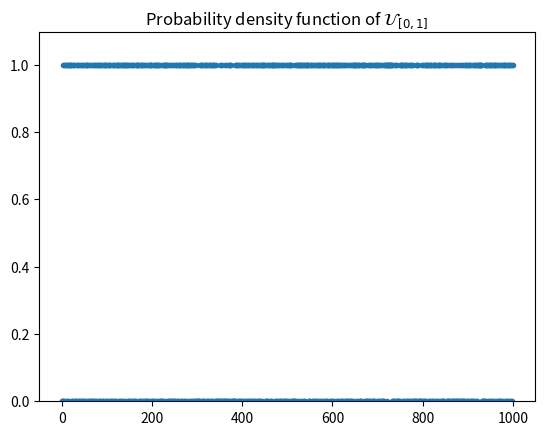

This figure's Python source: (Note: this script raises an exception after producing the figure.)
%matplotlib inline
import matplotlib.pyplot as plt
import numpy as np

import random

random.randint(0, 1)

[random.randint(0, 1) for _ in range(10)]

n = 1000
random_data = np.array([random.randint(0, 1) for _ in range(n)])
plt.plot(range(n), random_data, '.')
plt.show()
print("Number of zeros:", n-np.sum(random_data))
print("Number of ones:", np.sum(random_data))

import scipy.stats

xx = np.linspace(scipy.stats.uniform.ppf(0.01),scipy.stats.uniform.ppf(0.99), 100)

plt.plot(xx, scipy.stats.uniform.pdf(xx), 'k-', lw=2, label='pdf')
plt.title("Probability density function of $\mathcal{U}_{[0,1]}$")
plt.show()

np.random.uniform()

np.random.uniform(size=10)

variates = np.random.uniform(size=10000)
plt.hist(variates, density=True, histtype='stepfilled', alpha=0.2, label='Empirical histogram')
plt.plot(xs, scipy.stats.uniform.pdf(xs), 'k-', lw=2, label='pdf')
plt.legend();

random.seed(42)

np.random.uniform(size=10)

np.random.seed(42)
np.random.uniform(size=10)

xx = np.linspace(-10., 10., 1000)
X = scipy.stats.norm(loc=0., scale=np.sqrt(.2))
plt.plot(xx, X.pdf(xx), '-', lw=2, label='$\mu=0, \sigma^2=0.2$')
X = scipy.stats.norm(loc=0., scale=np.sqrt(1.))
plt.plot(xx, X.pdf(xx), '-', lw=2, label='$\mu=0, \sigma^2=1$')
X = scipy.stats.norm(loc=0., scale=np.sqrt(5.))
plt.plot(xx, X.pdf(xx), '-', lw=2, label='$\mu=0, \sigma^2=5$')
X = scipy.stats.norm(loc=-2., scale=np.sqrt(.5))
plt.plot(xx, X.pdf(xx), '-', lw=2, label='$\mu=-2, \sigma^2=0.5$')
plt.legend(loc="best")
plt.show()

variates = np.random.multivariate_normal(
    mean=[0, 0],
    cov=[[25., -7.5], [-7.5, 9.]],
    size=10000)

print("Shape: ", np.shape(variates))
print("Covariance matrix: ", np.cov(variates.T))